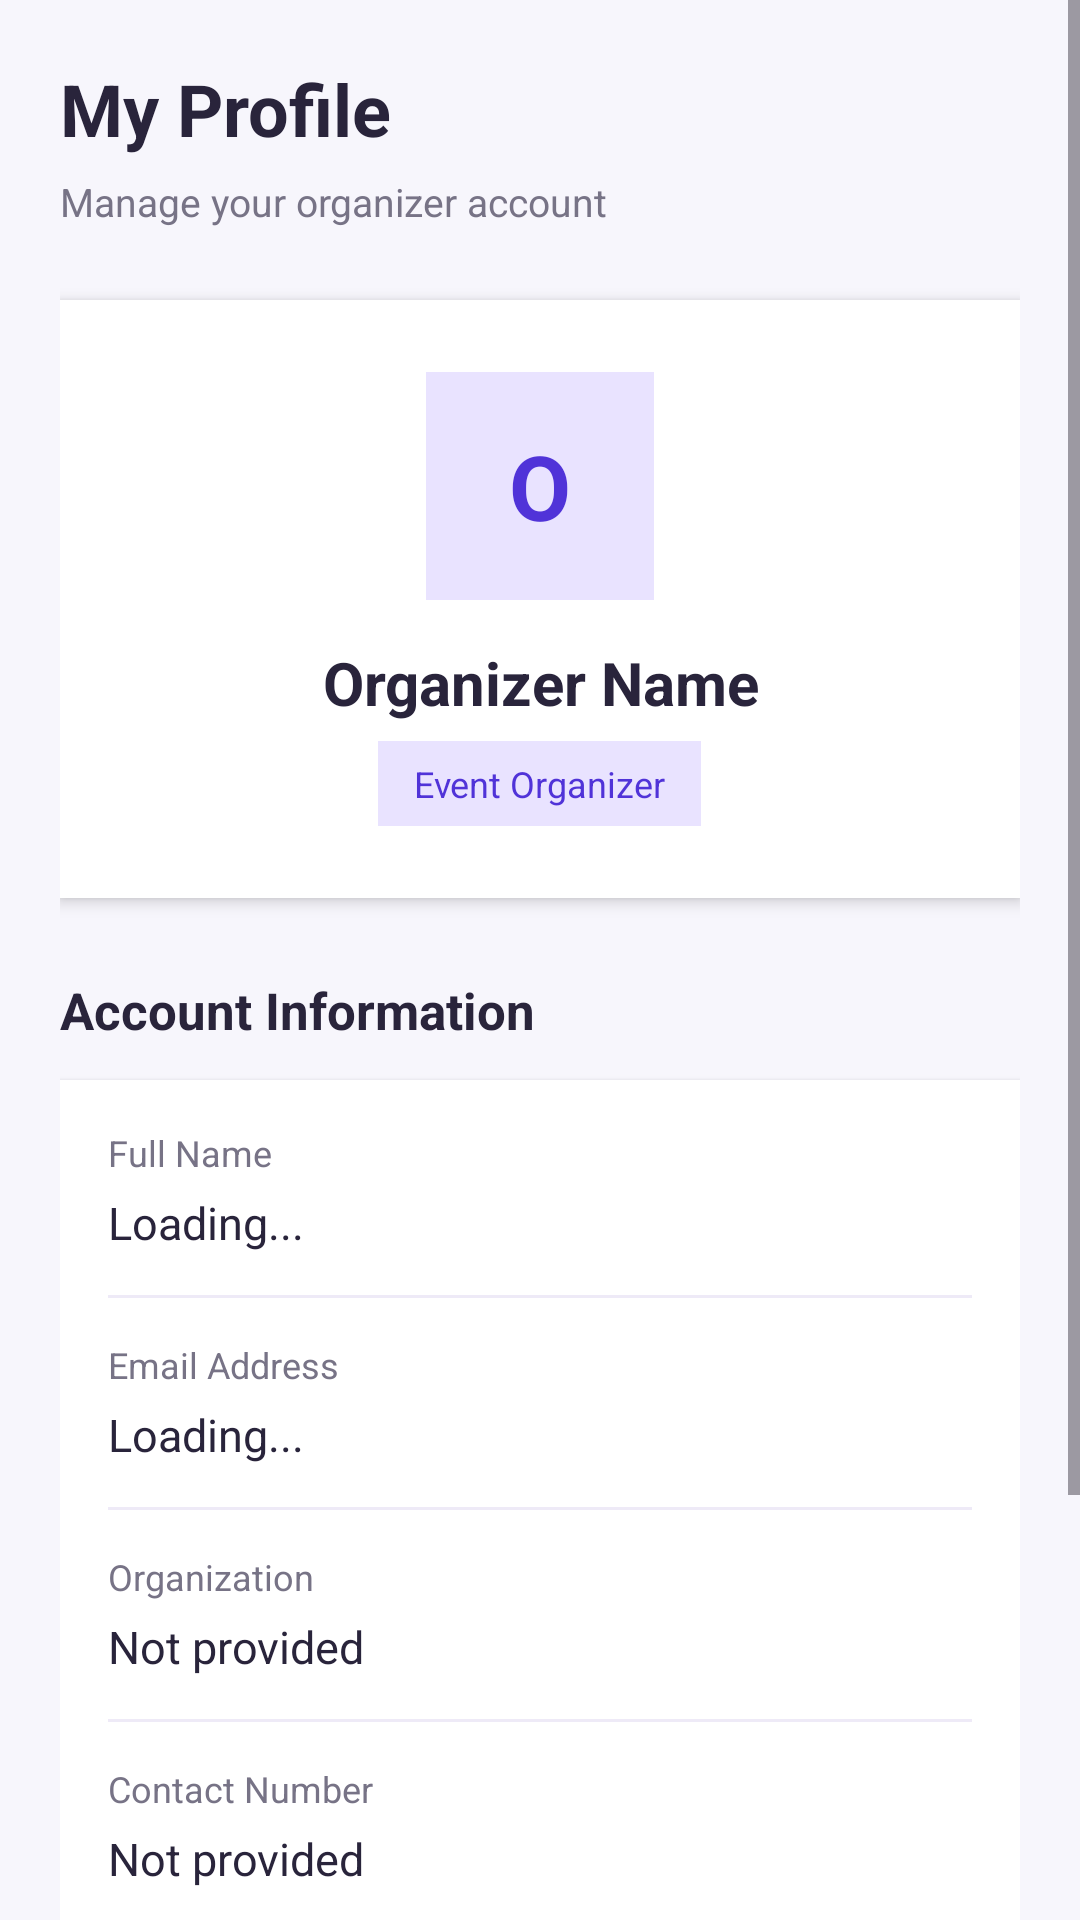

The Android layout XML behind this screen, and the referenced resources:
<!-- AndroidManifest.xml: application theme Theme.EventSphere -->
<!-- res/layout/fragment_organizer_profile.xml -->
<?xml version="1.0" encoding="utf-8"?>
<ScrollView xmlns:android="http://schemas.android.com/apk/res/android"
    android:layout_width="match_parent"
    android:layout_height="match_parent"
    android:background="#F7F6FC"
    android:fillViewport="true">

    <LinearLayout
        android:layout_width="match_parent"
        android:layout_height="wrap_content"
        android:orientation="vertical"
        android:padding="20dp">

        <TextView
            android:layout_width="wrap_content"
            android:layout_height="wrap_content"
            android:text="My Profile"
            android:textColor="#29243B"
            android:textSize="24sp"
            android:textStyle="bold" />

        <TextView
            android:layout_width="wrap_content"
            android:layout_height="wrap_content"
            android:layout_marginTop="6dp"
            android:text="Manage your organizer account"
            android:textColor="#777386"
            android:textSize="13sp" />

        <LinearLayout
            android:layout_width="match_parent"
            android:layout_height="wrap_content"
            android:layout_marginTop="24dp"
            android:background="#FFFFFF"
            android:elevation="3dp"
            android:gravity="center"
            android:orientation="vertical"
            android:padding="24dp">

            <TextView
                android:id="@+id/tvOrganizerProfileAvatar"
                android:layout_width="76dp"
                android:layout_height="76dp"
                android:background="#E9E3FF"
                android:gravity="center"
                android:text="O"
                android:textColor="#5033D8"
                android:textSize="30sp"
                android:textStyle="bold" />

            <TextView
                android:id="@+id/tvOrganizerProfileName"
                android:layout_width="match_parent"
                android:layout_height="wrap_content"
                android:layout_marginTop="14dp"
                android:gravity="center"
                android:text="Organizer Name"
                android:textColor="#29243B"
                android:textSize="20sp"
                android:textStyle="bold" />

            <TextView
                android:id="@+id/tvOrganizerProfileRole"
                android:layout_width="wrap_content"
                android:layout_height="wrap_content"
                android:layout_marginTop="6dp"
                android:background="#E9E3FF"
                android:paddingHorizontal="12dp"
                android:paddingVertical="6dp"
                android:text="Event Organizer"
                android:textColor="#5033D8"
                android:textSize="12sp" />

        </LinearLayout>

        <TextView
            android:layout_width="wrap_content"
            android:layout_height="wrap_content"
            android:layout_marginTop="26dp"
            android:text="Account Information"
            android:textColor="#29243B"
            android:textSize="17sp"
            android:textStyle="bold" />

        <LinearLayout
            android:layout_width="match_parent"
            android:layout_height="wrap_content"
            android:layout_marginTop="12dp"
            android:background="#FFFFFF"
            android:elevation="2dp"
            android:orientation="vertical"
            android:padding="16dp">

            <TextView
                android:layout_width="wrap_content"
                android:layout_height="wrap_content"
                android:text="Full Name"
                android:textColor="#777386"
                android:textSize="12sp" />

            <TextView
                android:id="@+id/tvOrganizerFullName"
                android:layout_width="match_parent"
                android:layout_height="wrap_content"
                android:layout_marginTop="5dp"
                android:text="Loading..."
                android:textColor="#29243B"
                android:textSize="15sp" />

            <View
                android:layout_width="match_parent"
                android:layout_height="1dp"
                android:layout_marginVertical="14dp"
                android:background="#EEEAF7" />

            <TextView
                android:layout_width="wrap_content"
                android:layout_height="wrap_content"
                android:text="Email Address"
                android:textColor="#777386"
                android:textSize="12sp" />

            <TextView
                android:id="@+id/tvOrganizerEmail"
                android:layout_width="match_parent"
                android:layout_height="wrap_content"
                android:layout_marginTop="5dp"
                android:text="Loading..."
                android:textColor="#29243B"
                android:textSize="15sp" />

            <View
                android:layout_width="match_parent"
                android:layout_height="1dp"
                android:layout_marginVertical="14dp"
                android:background="#EEEAF7" />

            <TextView
                android:layout_width="wrap_content"
                android:layout_height="wrap_content"
                android:text="Organization"
                android:textColor="#777386"
                android:textSize="12sp" />

            <TextView
                android:id="@+id/tvOrganizerOrganization"
                android:layout_width="match_parent"
                android:layout_height="wrap_content"
                android:layout_marginTop="5dp"
                android:text="Not provided"
                android:textColor="#29243B"
                android:textSize="15sp" />

            <View
                android:layout_width="match_parent"
                android:layout_height="1dp"
                android:layout_marginVertical="14dp"
                android:background="#EEEAF7" />

            <TextView
                android:layout_width="wrap_content"
                android:layout_height="wrap_content"
                android:text="Contact Number"
                android:textColor="#777386"
                android:textSize="12sp" />

            <TextView
                android:id="@+id/tvOrganizerPhone"
                android:layout_width="match_parent"
                android:layout_height="wrap_content"
                android:layout_marginTop="5dp"
                android:text="Not provided"
                android:textColor="#29243B"
                android:textSize="15sp" />

        </LinearLayout>

        <Button
            android:id="@+id/btnEditOrganizerProfile"
            android:layout_width="match_parent"
            android:layout_height="52dp"
            android:layout_marginTop="20dp"
            android:backgroundTint="#E9E3FF"
            android:text="Edit Profile"
            android:textAllCaps="false"
            android:textColor="#5033D8"
            android:textSize="15sp"
            android:textStyle="bold" />

        <Button
            android:id="@+id/btnOrganizerLogout"
            android:layout_width="match_parent"
            android:layout_height="52dp"
            android:layout_marginTop="12dp"
            android:layout_marginBottom="20dp"
            android:backgroundTint="#5033D8"
            android:text="Log Out"
            android:textAllCaps="false"
            android:textColor="#FFFFFF"
            android:textSize="15sp"
            android:textStyle="bold" />

    </LinearLayout>
</ScrollView>
<!-- resources referenced by this layout -->
<resources>
  <style name="Theme.EventSphere" parent="Base.Theme.EventSphere" />
  <style name="Base.Theme.EventSphere" parent="Theme.Material3.DayNight.NoActionBar">
          
          
      </style>
</resources>
